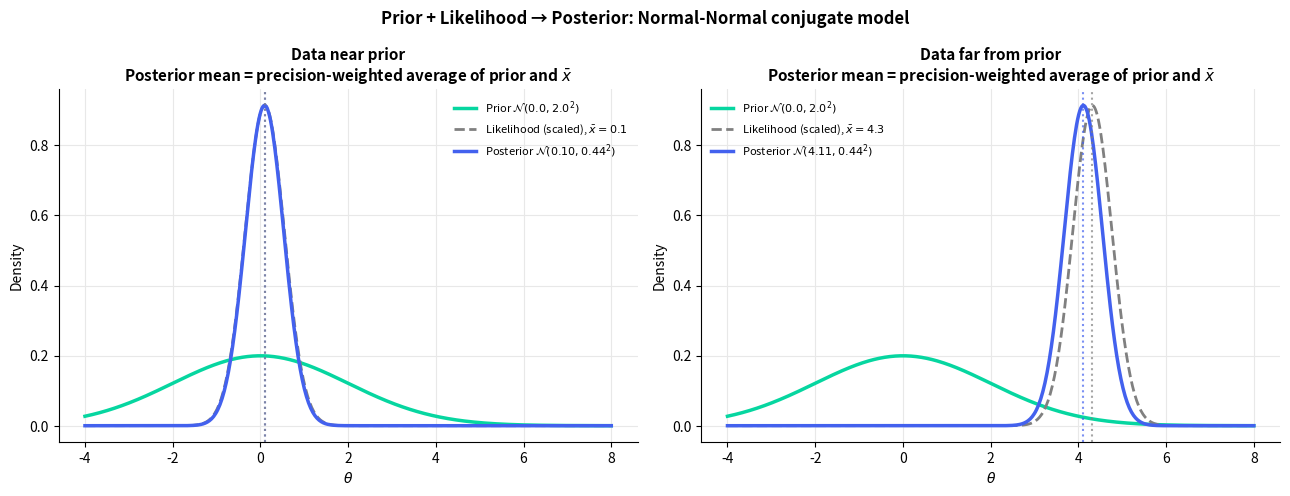
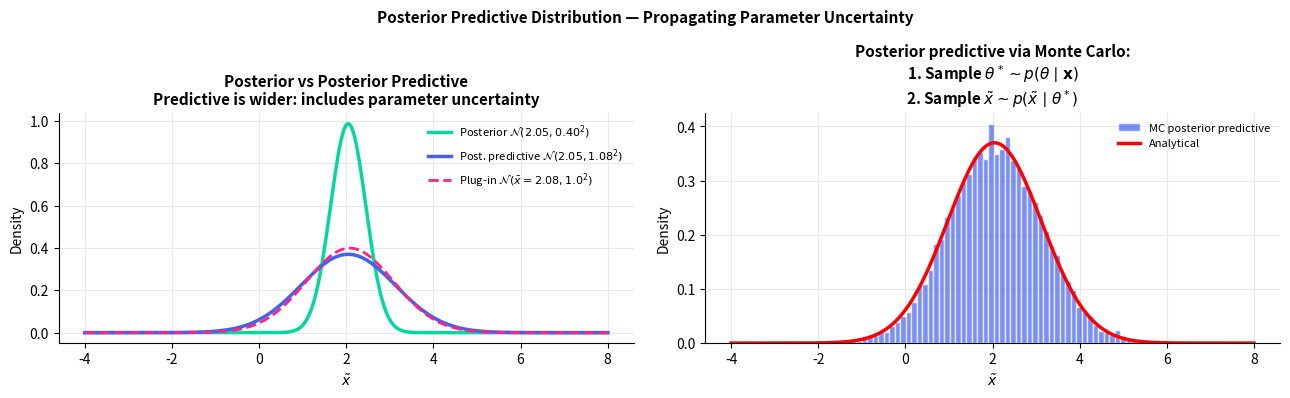

Generate these figures, in order, with matplotlib:
import numpy as np
import matplotlib.pyplot as plt
from scipy import stats

plt.rcParams.update({
    'figure.dpi': 130, 'axes.spines.top': False, 'axes.spines.right': False,
    'axes.grid': True, 'grid.color': '#e8e8e8', 'axes.axisbelow': True,
    'axes.titlesize': 11, 'axes.titleweight': 'bold', 'legend.frameon': False,
})
np.random.seed(42)

# ── The three components: prior, likelihood, posterior ────────────────────
# Model: X1,...,Xn ~ N(theta, 1),  theta ~ N(mu0, tau0^2)
# Posterior: theta | X ~ N(mu_n, tau_n^2)
#   tau_n^{-2} = tau0^{-2} + n
#   mu_n = (mu0/tau0^2 + n*xbar) / (1/tau0^2 + n)

mu0   = 0.0    # prior mean
tau0  = 2.0    # prior SD
sigma = 1.0    # known likelihood SD

# Two datasets: one supporting prior, one contradicting it
data_A = np.array([0.3, -0.5, 0.8, 0.1, -0.2])  # near prior center
data_B = np.array([4.1, 3.8, 5.2, 4.6, 3.9])    # far from prior

theta_grid = np.linspace(-4, 8, 500)

fig, axes = plt.subplots(1, 2, figsize=(13, 5))

for ax, data, label in zip(axes, [data_A, data_B], ['Data near prior', 'Data far from prior']):
    n    = len(data)
    xbar = data.mean()

    # Posterior parameters
    tau_n_inv2 = 1/tau0**2 + n/sigma**2
    mu_n       = (mu0/tau0**2 + n*xbar/sigma**2) / tau_n_inv2
    tau_n      = 1/np.sqrt(tau_n_inv2)

    prior     = stats.norm.pdf(theta_grid, mu0, tau0)
    posterior = stats.norm.pdf(theta_grid, mu_n, tau_n)
    # Likelihood: proportional to N(theta; xbar, sigma^2/n)
    likelihood = stats.norm.pdf(theta_grid, xbar, sigma/np.sqrt(n))
    likelihood = likelihood / likelihood.max() * max(prior.max(), posterior.max())

    ax.plot(theta_grid, prior,      color='#06d6a0', lw=2.5, label=f'Prior $\\mathcal{{N}}({mu0},{tau0}^2)$')
    ax.plot(theta_grid, likelihood, color='gray',    lw=2,   linestyle='--', label=f'Likelihood (scaled), $\\bar x={xbar:.1f}$')
    ax.plot(theta_grid, posterior,  color='#4361ee', lw=2.5, label=f'Posterior $\\mathcal{{N}}({mu_n:.2f},{tau_n:.2f}^2)$')
    ax.axvline(mu_n, color='#4361ee', lw=1.5, linestyle=':', alpha=0.7)
    ax.axvline(xbar, color='gray',    lw=1.5, linestyle=':', alpha=0.7)
    ax.set_xlabel('$\\theta$'); ax.set_ylabel('Density')
    ax.set_title(f'{label}\nPosterior mean = precision-weighted average of prior and $\\bar x$')
    ax.legend(fontsize=8)

plt.suptitle('Prior + Likelihood → Posterior: Normal-Normal conjugate model', fontsize=12, fontweight='bold')
plt.tight_layout()
plt.show()

# ── Posterior predictive distribution ─────────────────────────────────────
# Normal-Normal: posterior predictive is N(mu_n, tau_n^2 + sigma^2)

data = np.array([2.1, 1.8, 2.4, 2.0, 2.3, 1.9])
n    = len(data); xbar = data.mean()
mu0, tau0, sigma = 0.0, 3.0, 1.0

tau_n_inv2 = 1/tau0**2 + n/sigma**2
mu_n       = (mu0/tau0**2 + n*xbar/sigma**2) / tau_n_inv2
tau_n      = 1/np.sqrt(tau_n_inv2)

# Posterior predictive: N(mu_n, tau_n^2 + sigma^2)
pred_mean = mu_n
pred_sd   = np.sqrt(tau_n**2 + sigma**2)

# Plug-in predictive (ignores parameter uncertainty): N(xbar, sigma^2)
plugin_sd = sigma

x_range = np.linspace(-4, 8, 400)
fig, axes = plt.subplots(1, 2, figsize=(13, 4))

ax = axes[0]
ax.plot(x_range, stats.norm.pdf(x_range, mu_n, tau_n),
        color='#06d6a0', lw=2.5, label=f'Posterior $\\mathcal{{N}}({mu_n:.2f},{tau_n:.2f}^2)$')
ax.plot(x_range, stats.norm.pdf(x_range, pred_mean, pred_sd),
        color='#4361ee', lw=2.5, label=f'Post. predictive $\\mathcal{{N}}({pred_mean:.2f},{pred_sd:.2f}^2)$')
ax.plot(x_range, stats.norm.pdf(x_range, xbar, plugin_sd),
        color='#f72585', lw=2, linestyle='--', label=f'Plug-in $\\mathcal{{N}}(\\bar x={xbar:.2f},{plugin_sd}^2)$')
ax.set_xlabel('$\\tilde x$'); ax.set_ylabel('Density')
ax.set_title('Posterior vs Posterior Predictive\nPredictive is wider: includes parameter uncertainty')
ax.legend(fontsize=8)

# ── Sample from posterior predictive via Monte Carlo ───────────────────────
n_draws = 10_000
theta_draws = np.random.normal(mu_n, tau_n, n_draws)
x_pred_MC   = np.random.normal(theta_draws, sigma)

ax2 = axes[1]
ax2.hist(x_pred_MC, bins=60, density=True, color='#4361ee', alpha=0.7, edgecolor='white',
         label='MC posterior predictive')
ax2.plot(x_range, stats.norm.pdf(x_range, pred_mean, pred_sd), 'r-', lw=2.5, label='Analytical')
ax2.set_xlabel('$\\tilde x$'); ax2.set_ylabel('Density')
ax2.set_title('Posterior predictive via Monte Carlo:\n'
               '1. Sample $\\theta^* \\sim p(\\theta\\mid\\mathbf{x})$\n'
               '2. Sample $\\tilde x \\sim p(\\tilde x \\mid \\theta^*)$')
ax2.legend(fontsize=8)

plt.suptitle('Posterior Predictive Distribution — Propagating Parameter Uncertainty', fontsize=11, fontweight='bold')
plt.tight_layout()
plt.show()
